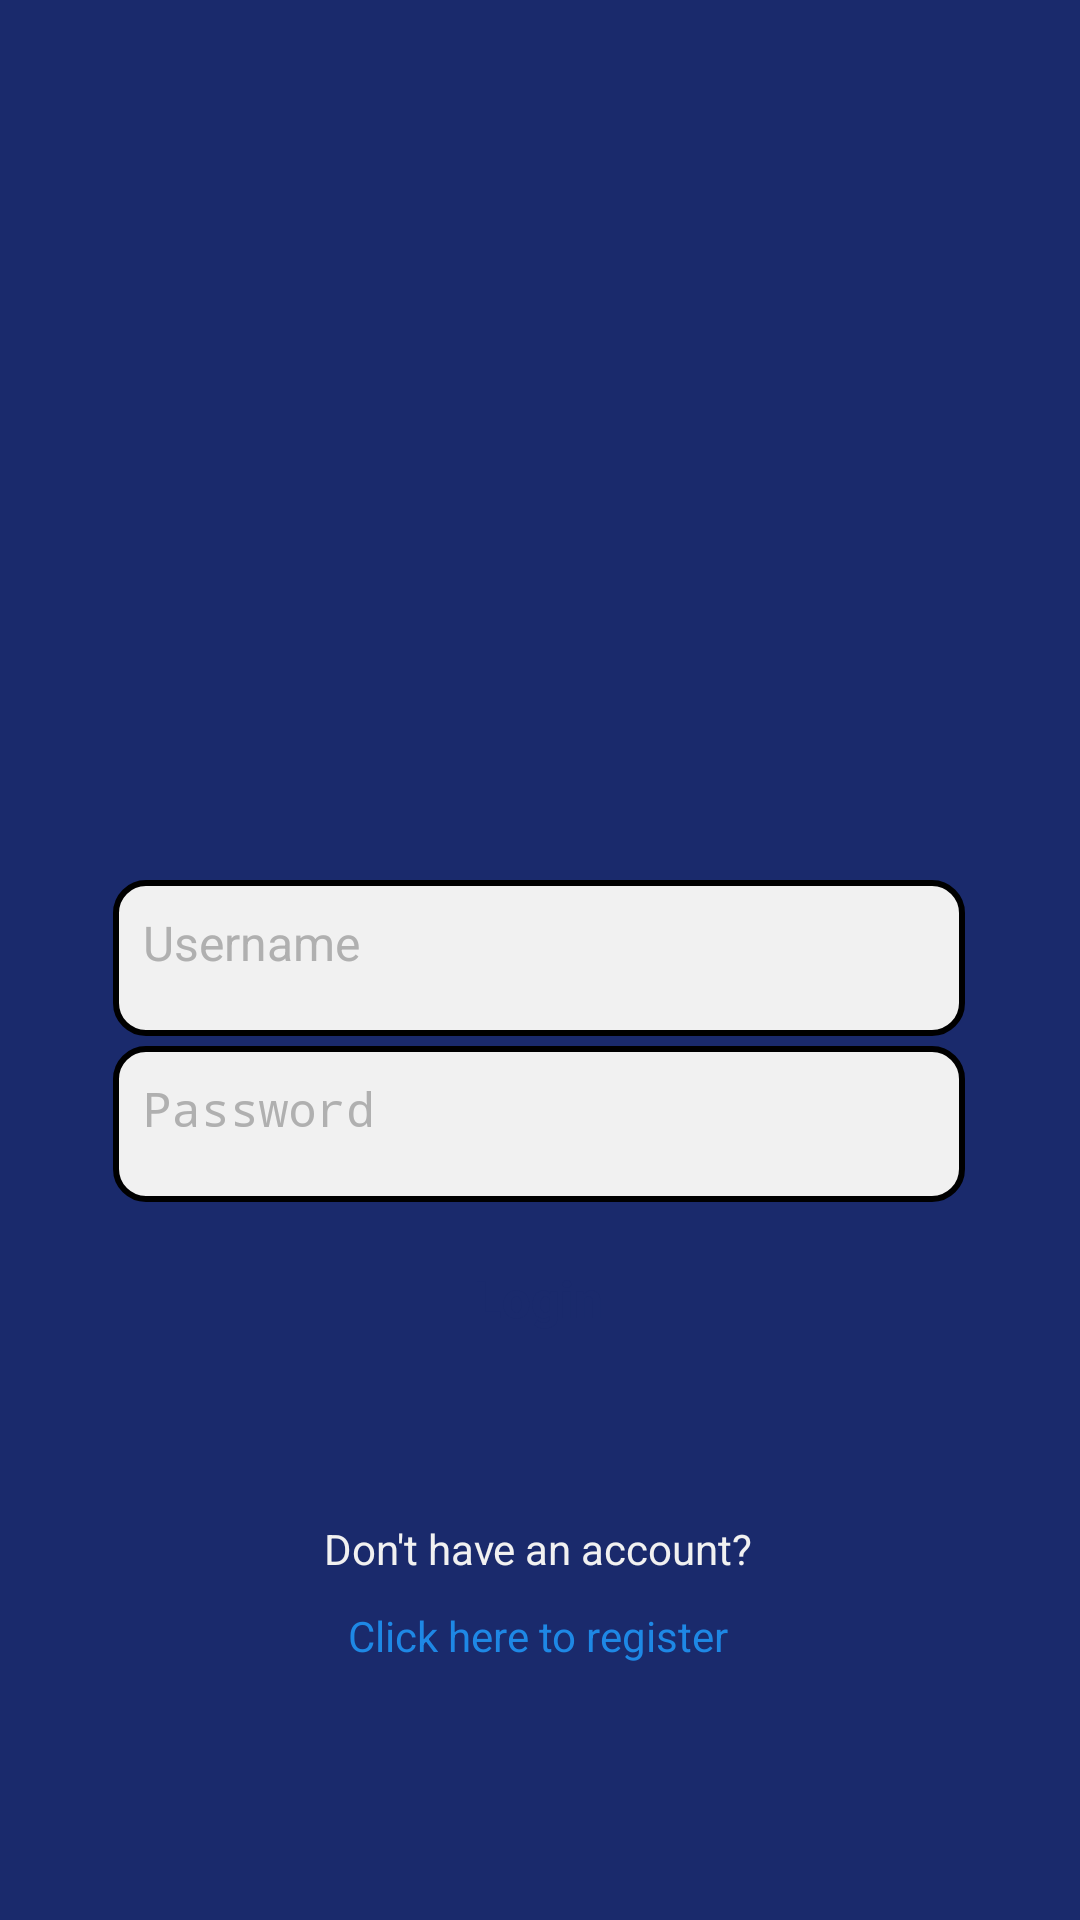

The Android layout XML behind this screen, and the referenced resources:
<!-- AndroidManifest.xml: application theme Theme.Spendly -->
<!-- res/layout/activity_main4.xml -->
<?xml version="1.0" encoding="utf-8"?>
<androidx.constraintlayout.widget.ConstraintLayout xmlns:android="http://schemas.android.com/apk/res/android"
    xmlns:app="http://schemas.android.com/apk/res-auto"
    xmlns:tools="http://schemas.android.com/tools"
    android:id="@+id/main"
    android:layout_width="match_parent"
    android:layout_height="match_parent"
    android:background="#1A2A6C"
    tools:context=".Login">

    <ImageView
        android:id="@+id/imageView"
        android:layout_width="131dp"
        android:layout_height="159dp"
        app:layout_constraintBottom_toBottomOf="parent"
        app:layout_constraintEnd_toEndOf="parent"
        app:layout_constraintStart_toStartOf="parent"
        app:layout_constraintTop_toTopOf="parent"
        app:layout_constraintVertical_bias="0.293"
        app:srcCompat="@drawable/propic" />

    <ImageView
        android:id="@+id/imageView2"
        android:layout_width="match_parent"
        android:layout_height="207dp"
        app:layout_constraintBottom_toBottomOf="parent"
        app:layout_constraintEnd_toEndOf="parent"
        app:layout_constraintStart_toStartOf="parent"
        app:layout_constraintTop_toTopOf="parent"
        app:layout_constraintVertical_bias="0.0"
        app:srcCompat="@drawable/logo" />

    <EditText
        android:id="@+id/username"
        android:layout_width="284dp"
        android:layout_height="52dp"
        android:background="@drawable/edittext_border"
        android:ems="10"
        android:hint="Username"
        android:inputType="text"
        android:textColor="#000000"
        android:textColorHint="#B0B0B0"
        android:textSize="16sp"
        app:layout_constraintBottom_toBottomOf="parent"
        app:layout_constraintEnd_toEndOf="parent"
        app:layout_constraintHorizontal_bias="0.496"
        app:layout_constraintStart_toStartOf="parent"
        app:layout_constraintTop_toTopOf="parent"
        app:layout_constraintVertical_bias="0.499" />

    <EditText
        android:id="@+id/password"
        android:layout_width="284dp"
        android:layout_height="52dp"
        android:background="@drawable/edittext_border"
        android:ems="10"
        android:hint="Password"
        android:inputType="textPassword"
        android:textColor="#000000"
        android:textColorHint="#B0B0B0"
        android:textSize="16sp"
        app:layout_constraintBottom_toBottomOf="parent"
        app:layout_constraintEnd_toEndOf="parent"
        app:layout_constraintHorizontal_bias="0.496"
        app:layout_constraintStart_toStartOf="parent"
        app:layout_constraintTop_toTopOf="parent"
        app:layout_constraintVertical_bias="0.593" />

    <Button
        android:id="@+id/button3"
        android:layout_width="150dp"
        android:layout_height="50dp"
        android:backgroundTint="#FFD700"
        android:elevation="6dp"
        android:fontFamily="sans-serif-medium"
        android:gravity="center"
        android:padding="10dp"
        android:text="Login"
        android:textColor="#1A2A6C"
        android:textSize="17sp"
        android:textStyle="bold"
        app:layout_constraintBottom_toBottomOf="parent"
        app:layout_constraintEnd_toEndOf="parent"
        app:layout_constraintHorizontal_bias="0.497"
        app:layout_constraintStart_toStartOf="parent"
        app:layout_constraintTop_toTopOf="parent"
        app:layout_constraintVertical_bias="0.691" />

    <TextView
        android:id="@+id/textView2"
        android:layout_width="wrap_content"
        android:layout_height="wrap_content"
        android:text="Don't have an account?"
        android:textColor="#F1F1F1"
        android:textSize="14sp"
        app:layout_constraintBottom_toBottomOf="parent"
        app:layout_constraintEnd_toEndOf="parent"
        app:layout_constraintHorizontal_bias="0.498"
        app:layout_constraintStart_toStartOf="parent"
        app:layout_constraintTop_toTopOf="parent"
        app:layout_constraintVertical_bias="0.816" />

    <Button
        android:id="@+id/button5"
        android:layout_width="wrap_content"
        android:layout_height="wrap_content"
        android:layout_gravity="center"
        android:layout_marginTop="16dp"
        android:background="@android:color/transparent"
        android:text="Click here to register"
        android:textColor="#1E88E5"
        android:textSize="14sp"
        app:layout_constraintBottom_toBottomOf="parent"
        app:layout_constraintEnd_toEndOf="parent"
        app:layout_constraintHorizontal_bias="0.497"
        app:layout_constraintStart_toStartOf="parent"
        app:layout_constraintTop_toTopOf="parent"
        app:layout_constraintVertical_bias="0.859" />


</androidx.constraintlayout.widget.ConstraintLayout>
<!-- resources referenced by this layout -->
<resources>
  <!-- drawable edittext_border (drawable) -->
  <shape xmlns:android="http://schemas.android.com/apk/res/android">
      <solid android:color="#F1F1F1" />
      <stroke android:color="#000000" android:width="2dp" />
      <corners android:radius="10dp" /> 
      <padding android:left="10dp" android:right="10dp" android:top="10dp" android:bottom="10dp" />
  </shape>
  <!-- drawable logo: png bitmap (drawable, 9886 bytes) -->
  <!-- drawable propic: png bitmap (drawable, 42703 bytes) -->
</resources>
